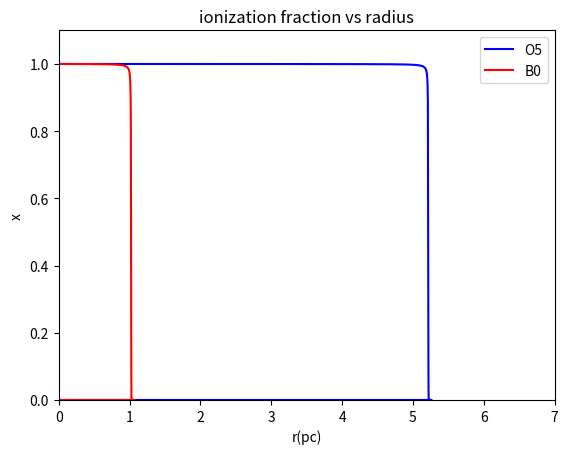

Recreate this plot in Python.
import matplotlib.pyplot as plt
import matplotlib.cbook as cbook
import numpy as np


n0=100.
sm=6.4e-18
a2=3.09e-13
co=['b','r']
i=0
plt.figure()
plt.title('ionization fraction vs radius')
plt.xlabel('r(pc)')
plt.ylabel('x')
la=['O5','B0']
for nu in [51e48,0.43e48]:
    
    x0=1.
    x1=6.4e-18
    
    rs=(3.*nu/4./np.pi/n0/n0/a2)**(1./3.)
    ts=sm*n0*rs
    print('ts   ',rs,ts)
    dy=-0.0001
    x=0.0
    y=1.
    t=100.
    print(t,t*np.exp(-1*t))
    xt=np.zeros(10001)
    yt=np.zeros(10001)
    
    for j in np.arange(10000):
        k=np.exp(-1*t)*ts/y/y
        x=(-1.*k+(k*k+12*k)**0.5)/6.
        dt=ts*(1-x)*dy
        t=t+dt
        y=y+dy
        yt[j+1]=y
        xt[j+1]=x
    rs0=rs/(3.e18)    
    plt.plot(yt*rs0,xt,co[i],label=la[i])
    i=i+1


plt.xlim(0.0,7.)
plt.ylim(0.0,1.1)
plt.legend(loc=0)

plt.show()

